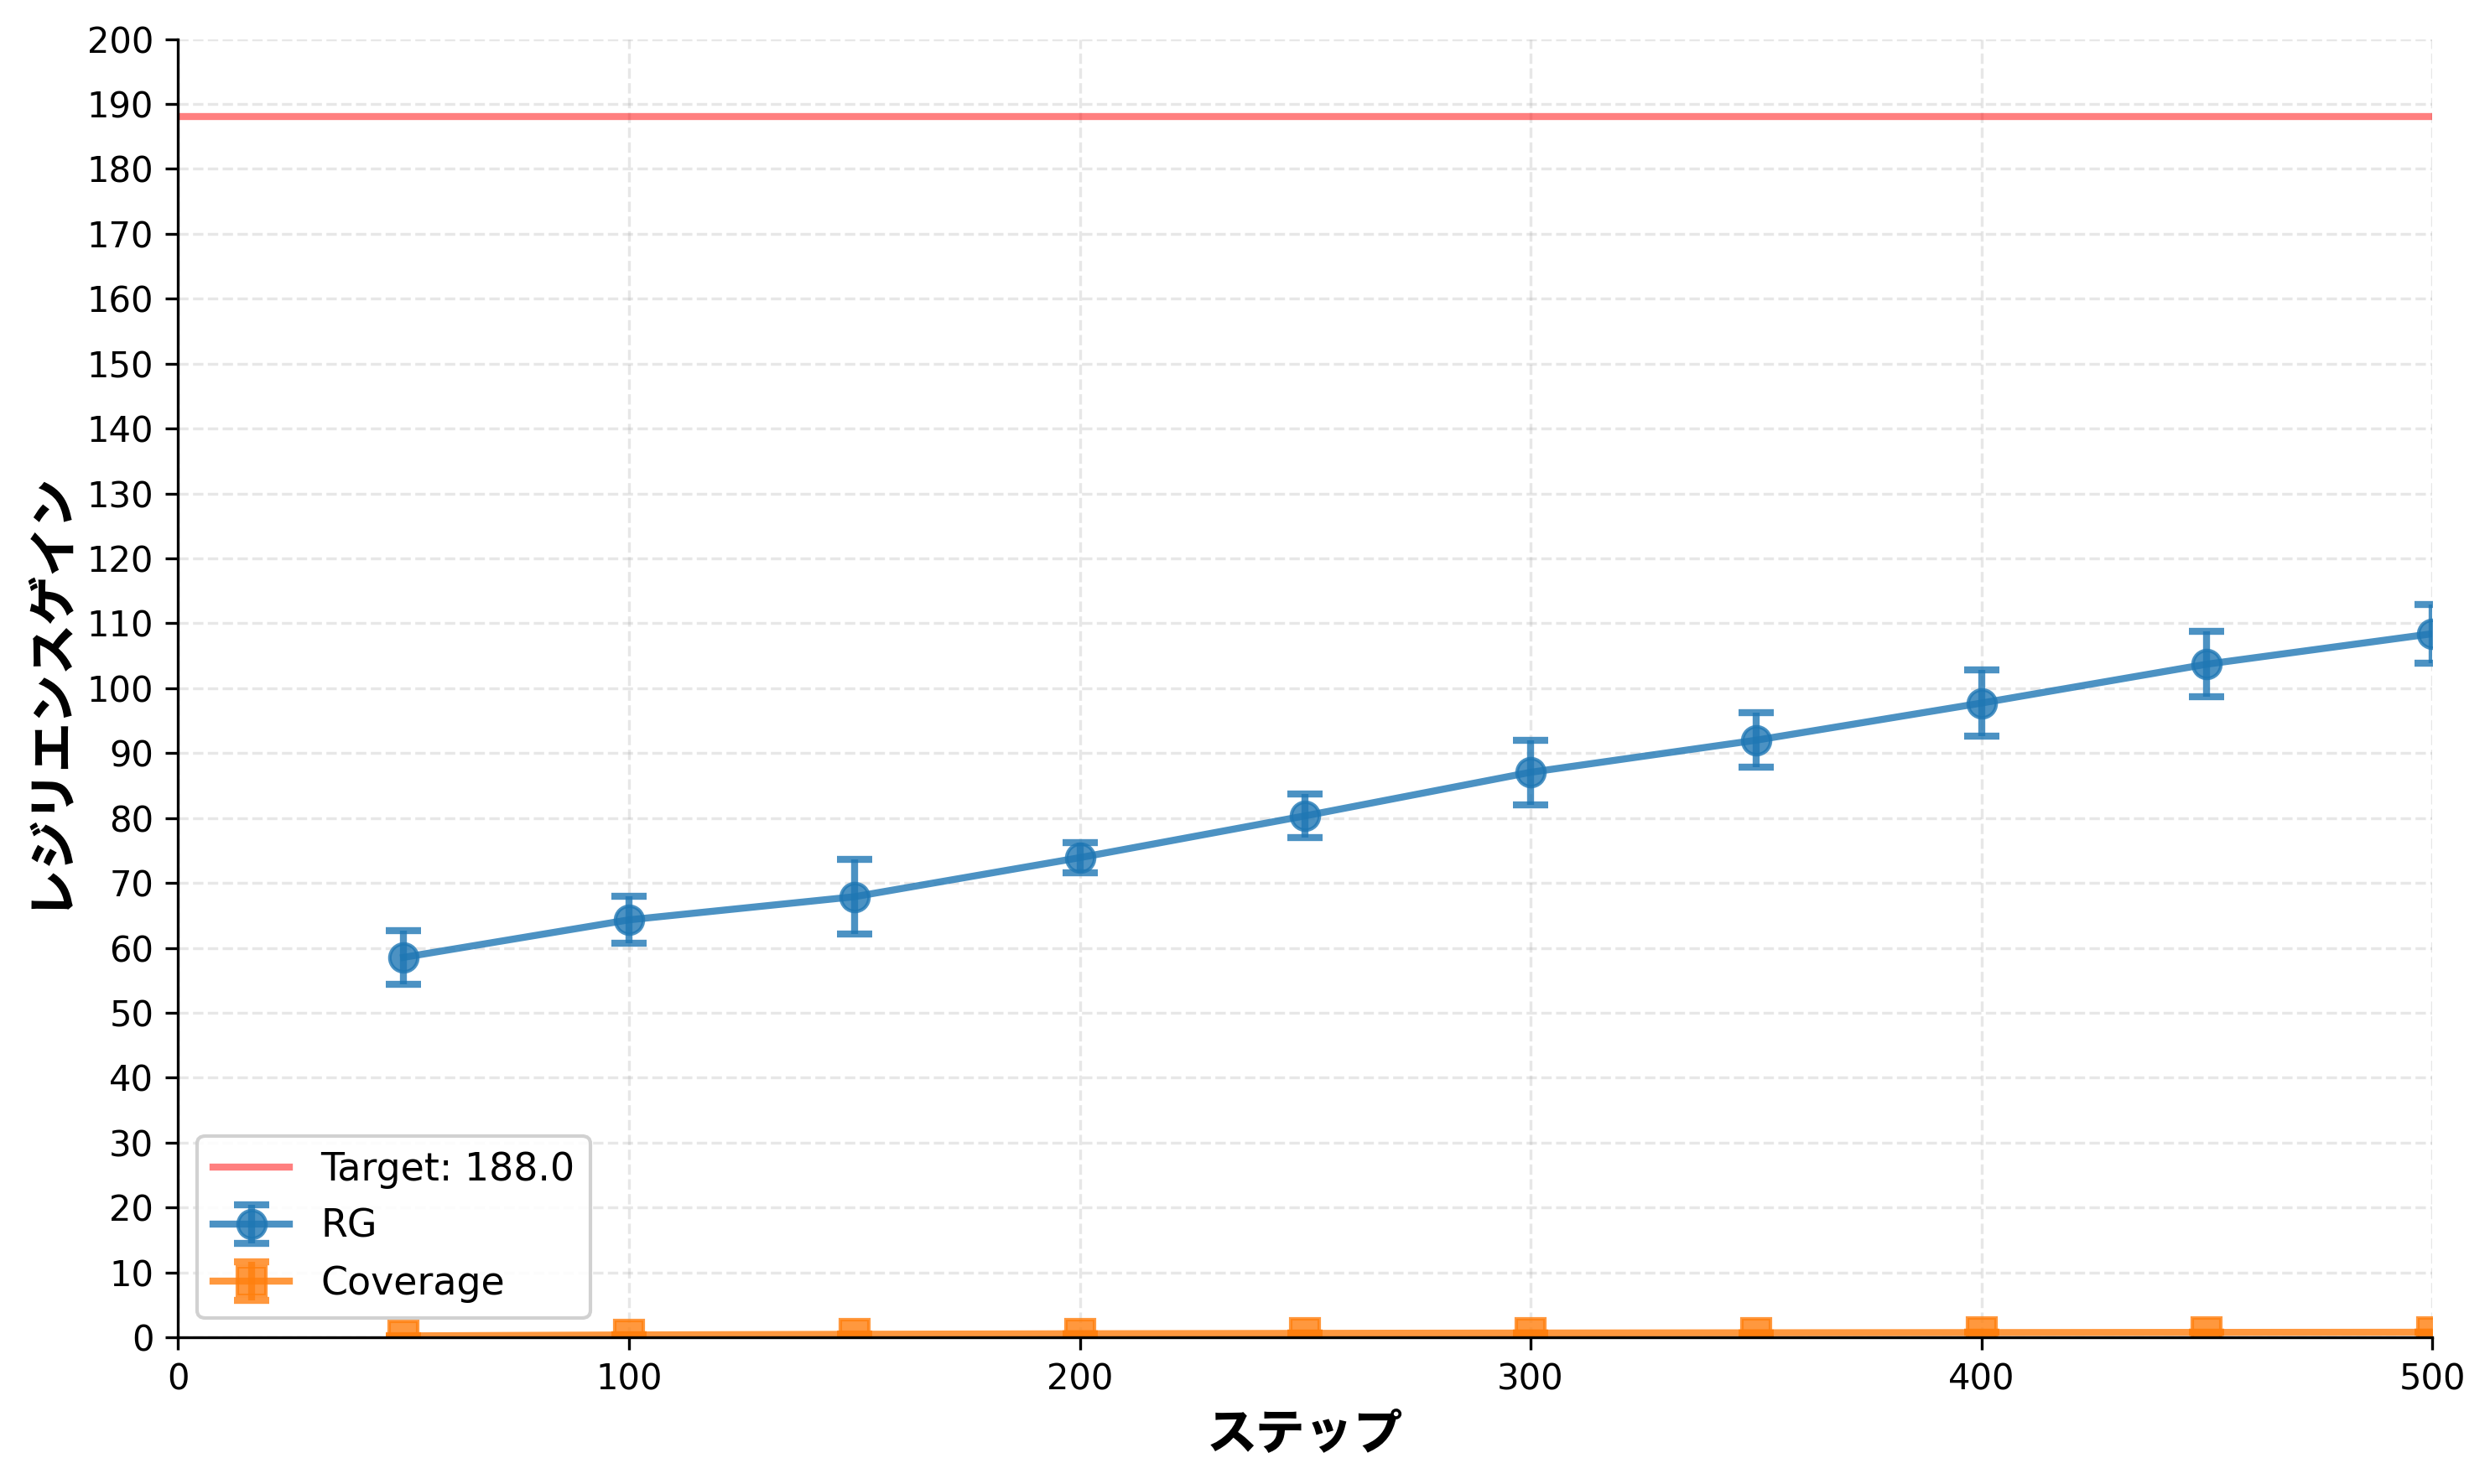

Source code (Python):
#!/usr/bin/env python3
"""
Plot script for random walk strategy comparison
Reads plot.txt and generates a graph with error bars
"""

import matplotlib.pyplot as plt
import matplotlib
from typing import Dict, List, Tuple
import sys

# Set Japanese font support
matplotlib.rcParams['font.family'] = ['DejaVu Sans', 'Hiragino Sans', 'Yu Gothic', 'Meirio', 'MS Gothic']
matplotlib.rcParams['axes.unicode_minus'] = False


def parse_plot_file(filename: str) -> Tuple[Dict, Dict[str, List[Tuple[float, float, float]]]]:
    """
    Parse plot.txt file to extract configuration and data series

    Returns:
        config: Dictionary with xlabel, ylabel, xmax, ymax, xgap, ygap, ytarget
        series_data: Dictionary mapping series name to list of (x, y, ci) tuples
    """
    config = {}
    series_data = {}
    current_series = None

    with open(filename, 'r', encoding='utf-8') as f:
        for line in f:
            line = line.strip()

            # Skip empty lines
            if not line:
                continue

            # Parse config lines (key: value)
            if ':' in line and not line.startswith('#'):
                key, value = line.split(':', 1)
                key = key.strip()
                value = value.strip()

                # Store config values
                if key in ['xlabel', 'ylabel']:
                    config[key] = value
                else:
                    try:
                        config[key] = float(value)
                    except ValueError:
                        config[key] = value

            # Parse series header (# SeriesName)
            elif line.startswith('#'):
                current_series = line[1:].strip()
                series_data[current_series] = []

            # Parse data lines (x y ci)
            elif current_series is not None:
                parts = line.split()
                if len(parts) == 3:
                    try:
                        x = float(parts[0])
                        y = float(parts[1])
                        ci = float(parts[2])
                        series_data[current_series].append((x, y, ci))
                    except ValueError:
                        continue

    return config, series_data


def create_plot(config: Dict, series_data: Dict[str, List[Tuple[float, float, float]]]):
    """
    Create and display the plot with error bars
    """
    fig, ax = plt.subplots(figsize=(10, 6))

    # Plot each series with error bars
    colors = ['#1f77b4', '#ff7f0e', '#2ca02c', '#d62728', '#9467bd', '#8c564b']
    markers = ['o', 's', '^', 'D', 'v', '<']

    for idx, (series_name, data) in enumerate(series_data.items()):
        if not data:
            continue

        x_vals = [point[0] for point in data]
        y_vals = [point[1] for point in data]
        ci_vals = [point[2] for point in data]

        ax.errorbar(
            x_vals, y_vals, yerr=ci_vals,
            label=series_name,
            marker=markers[idx % len(markers)],
            color=colors[idx % len(colors)],
            capsize=5,
            capthick=2,
            linewidth=2,
            markersize=8,
            linestyle='-',
            alpha=0.8
        )

    # Set labels
    if 'xlabel' in config:
        ax.set_xlabel(config['xlabel'], fontsize=14, fontweight='bold')
    if 'ylabel' in config:
        ax.set_ylabel(config['ylabel'], fontsize=14, fontweight='bold')

    # Set axis limits
    if 'xmax' in config:
        ax.set_xlim(0, config['xmax'])
    if 'ymax' in config:
        ax.set_ylim(0, config['ymax'])

    # Set grid with specified intervals
    if 'xgap' in config and 'xmax' in config:
        x_ticks = range(0, int(config['xmax']) + 1, int(config['xgap']))
        ax.set_xticks(x_ticks)

    if 'ygap' in config and 'ymax' in config:
        y_ticks = range(0, int(config['ymax']) + 1, int(config['ygap']))
        ax.set_yticks(y_ticks)

    # Add ytarget line if specified
    if 'ytarget' in config:
        ax.axhline(
            y=config['ytarget'],
            color='red',
            linestyle='-',
            linewidth=2,
            alpha=0.5,
            label=f"Target: {config['ytarget']}"
        )

    # Styling
    ax.grid(True, alpha=0.3, linestyle='--')
    ax.legend(fontsize=11, framealpha=0.9, loc='best')
    ax.spines['top'].set_visible(False)
    ax.spines['right'].set_visible(False)

    plt.tight_layout()

    return fig


def main():
    # Default input file
    input_file = 'plot.txt'

    # Allow command line argument for input file
    if len(sys.argv) > 1:
        input_file = sys.argv[1]

    try:
        # Parse the input file
        config, series_data = parse_plot_file(input_file)

        # Create the plot
        fig = create_plot(config, series_data)

        # Save and show
        output_file = input_file.replace('.txt', '.png')
        fig.savefig(output_file, dpi=300, bbox_inches='tight')
        print(f"✨ Plot saved to: {output_file}")

        plt.show()

    except FileNotFoundError:
        print(f"❌ Error: File '{input_file}' not found!")
        sys.exit(1)
    except Exception as e:
        print(f"❌ Error: {e}")
        sys.exit(1)


if __name__ == '__main__':
    main()
